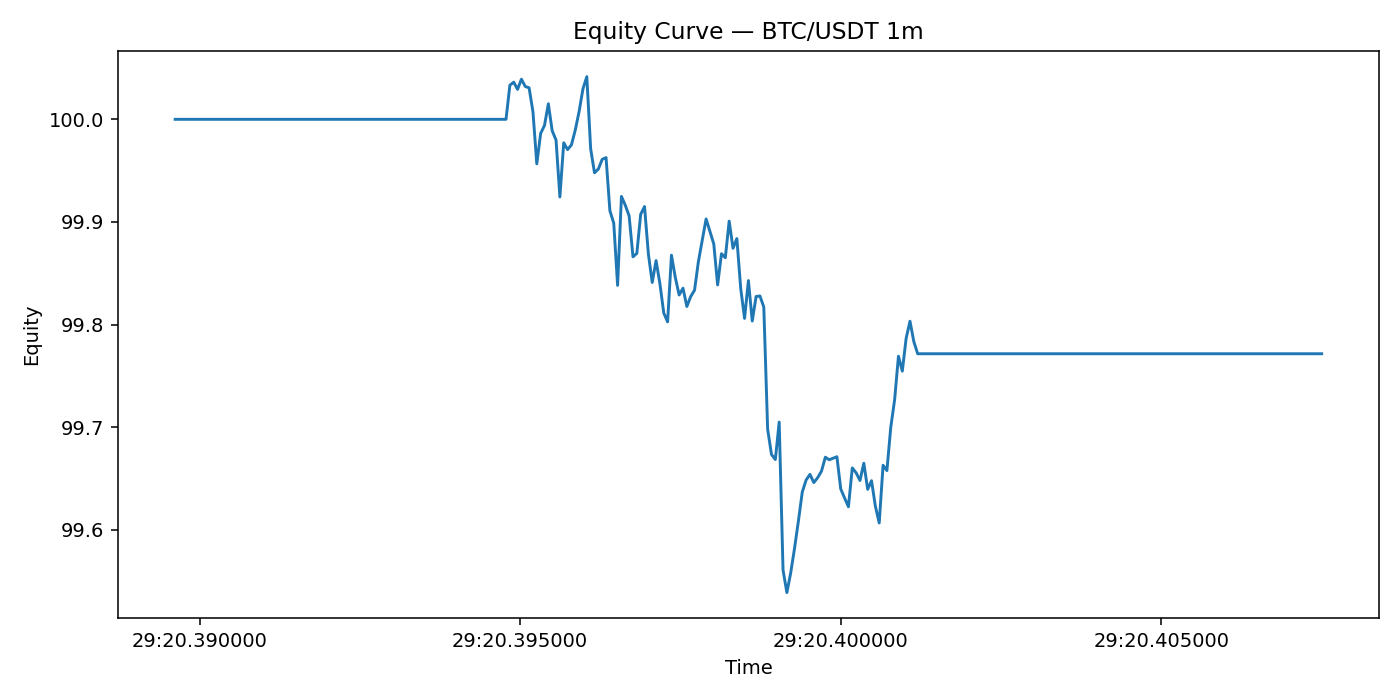

Source data for this figure (header and first rows):
time, equity
1970-01-01 00:29:20.389620, 100.0
1970-01-01 00:29:20.389680, 100.0
1970-01-01 00:29:20.389740, 100.0
1970-01-01 00:29:20.389800, 100.0
1970-01-01 00:29:20.389860, 100.0
1970-01-01 00:29:20.389920, 100.0
1970-01-01 00:29:20.389980, 100.0
1970-01-01 00:29:20.390040, 100.0
1970-01-01 00:29:20.390100, 100.0
1970-01-01 00:29:20.390160, 100.0
1970-01-01 00:29:20.390220, 100.0
1970-01-01 00:29:20.390280, 100.0
1970-01-01 00:29:20.390340, 100.0
1970-01-01 00:29:20.390460, 100.0
1970-01-01 00:29:20.390520, 100.0
1970-01-01 00:29:20.390580, 100.0
1970-01-01 00:29:20.390700, 100.0
1970-01-01 00:29:20.390760, 100.0
1970-01-01 00:29:20.390880, 100.0
1970-01-01 00:29:20.390940, 100.0
1970-01-01 00:29:20.391060, 100.0
1970-01-01 00:29:20.391120, 100.0
1970-01-01 00:29:20.391180, 100.0
1970-01-01 00:29:20.391300, 100.0
1970-01-01 00:29:20.391360, 100.0
1970-01-01 00:29:20.391480, 100.0
1970-01-01 00:29:20.391600, 100.0
1970-01-01 00:29:20.391660, 100.0
1970-01-01 00:29:20.391720, 100.0
1970-01-01 00:29:20.391780, 100.0
1970-01-01 00:29:20.391840, 100.0
1970-01-01 00:29:20.391900, 100.0
1970-01-01 00:29:20.391960, 100.0
1970-01-01 00:29:20.392140, 100.0
1970-01-01 00:29:20.392200, 100.0
1970-01-01 00:29:20.392260, 100.0
1970-01-01 00:29:20.392320, 100.0
1970-01-01 00:29:20.392380, 100.0
1970-01-01 00:29:20.392440, 100.0
1970-01-01 00:29:20.392500, 100.0
1970-01-01 00:29:20.392560, 100.0
1970-01-01 00:29:20.392620, 100.0
1970-01-01 00:29:20.392680, 100.0
1970-01-01 00:29:20.392740, 100.0
1970-01-01 00:29:20.392800, 100.0
1970-01-01 00:29:20.392860, 100.0
1970-01-01 00:29:20.392920, 100.0
1970-01-01 00:29:20.392980, 100.0
1970-01-01 00:29:20.393040, 100.0
1970-01-01 00:29:20.393100, 100.0
1970-01-01 00:29:20.393160, 100.0
1970-01-01 00:29:20.393220, 100.0
1970-01-01 00:29:20.393280, 100.0
1970-01-01 00:29:20.393340, 100.0
1970-01-01 00:29:20.393400, 100.0
1970-01-01 00:29:20.393460, 100.0
1970-01-01 00:29:20.393520, 100.0
1970-01-01 00:29:20.393580, 100.0
1970-01-01 00:29:20.393640, 100.0
1970-01-01 00:29:20.393700, 100.0
... 226 more rows
